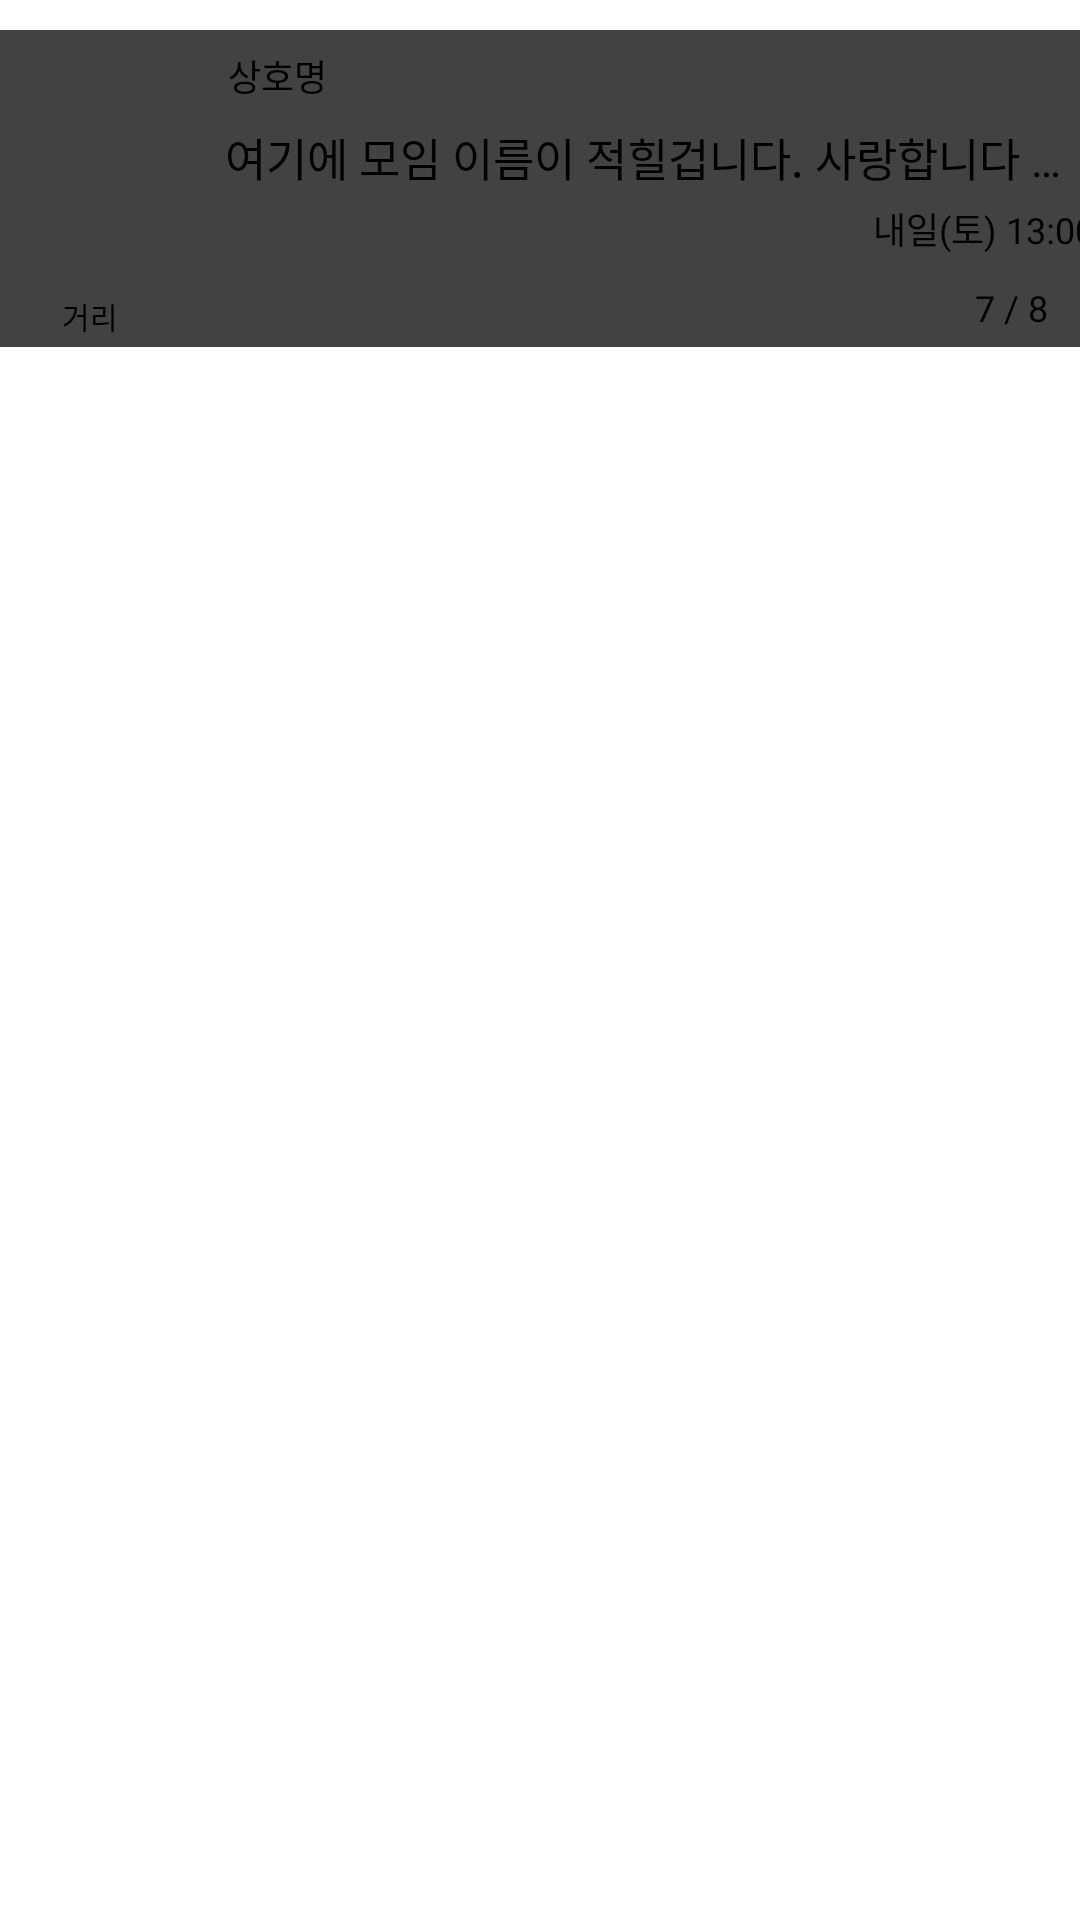

Write the Android layout XML for this screen, with the resource values it uses.
<!-- AndroidManifest.xml: application theme Theme.Mochelins -->
<!-- res/layout/meeting_row.xml -->
<?xml version="1.0" encoding="utf-8"?>
<LinearLayout xmlns:android="http://schemas.android.com/apk/res/android"
    xmlns:app="http://schemas.android.com/apk/res-auto"
    xmlns:tools="http://schemas.android.com/tools"
    android:layout_width="match_parent"
    android:layout_height="wrap_content"
    android:orientation="vertical">

    <androidx.cardview.widget.CardView
        android:id="@+id/cardView"
        android:layout_width="390dp"
        android:layout_height="wrap_content"
        android:layout_gravity="center"
        android:layout_marginTop="10dp"
        android:layout_marginBottom="10dp">

        <LinearLayout
            android:layout_width="match_parent"
            android:layout_height="match_parent"
            android:orientation="horizontal">

            <LinearLayout
                android:layout_width="wrap_content"
                android:layout_height="wrap_content"
                android:orientation="vertical">

                <ImageView
                    android:id="@+id/storePhoto"
                    android:layout_width="80dp"
                    android:layout_height="80dp"
                    android:layout_marginLeft="5dp"
                    android:layout_marginTop="5dp"
                    android:layout_marginRight="5dp"
                    app:srcCompat="@drawable/baseline_image_24"
                    android:background="@drawable/corner"
                    android:scaleType="centerCrop"/>

                <TextView
                    android:id="@+id/txtDistance"
                    android:layout_width="match_parent"
                    android:layout_height="wrap_content"
                    android:layout_marginTop="3dp"
                    android:layout_marginBottom="3dp"
                    android:gravity="center"
                    android:text="거리"
                    android:textSize="10dp"
                    tools:ignore="TextSizeCheck" />

            </LinearLayout>

            <LinearLayout
                android:layout_width="match_parent"
                android:layout_height="match_parent"
                android:orientation="vertical">

                <LinearLayout
                    android:layout_width="match_parent"
                    android:layout_height="match_parent"
                    android:layout_weight="1"
                    android:orientation="horizontal">

                    <TextView
                        android:id="@+id/txtStoreName"
                        android:layout_width="wrap_content"
                        android:layout_height="wrap_content"
                        android:layout_gravity="center"
                        android:layout_marginTop="2dp"
                        android:background="@drawable/bubble"
                        android:padding="1dp"
                        android:text="상호명"
                        android:textSize="12dp"
                        tools:ignore="TextSizeCheck" />

                </LinearLayout>

                <LinearLayout
                    android:layout_width="match_parent"
                    android:layout_height="match_parent"
                    android:layout_weight="1"
                    android:orientation="horizontal">

                    <TextView
                        android:id="@+id/txtContent"
                        android:layout_width="wrap_content"
                        android:layout_height="wrap_content"
                        android:layout_marginTop="5dp"
                        android:layout_marginRight="10dp"
                        android:layout_weight="1"
                        android:ellipsize="end"
                        android:maxLines="1"
                        android:text="여기에 모임 이름이 적힐겁니다. 사랑합니다 원준님^^"
                        android:textSize="15sp" />
                </LinearLayout>

                <LinearLayout
                    android:layout_width="match_parent"
                    android:layout_height="match_parent"
                    android:layout_weight="1"
                    android:orientation="horizontal">

                    <RelativeLayout
                        android:layout_width="match_parent"
                        android:layout_height="match_parent">

                        <TextView
                            android:id="@+id/txtMeetingDate"
                            android:layout_width="wrap_content"
                            android:layout_height="wrap_content"
                            android:layout_alignParentRight="true"
                            android:layout_centerVertical="true"
                            android:layout_marginRight="10dp"
                            android:text="내일(토) 13:00"
                            android:textSize="12sp" />
                    </RelativeLayout>

                </LinearLayout>

                <LinearLayout
                    android:layout_width="match_parent"
                    android:layout_height="match_parent"
                    android:layout_weight="1"
                    android:orientation="horizontal">

                    <de.hdodenhof.circleimageview.CircleImageView
                        android:id="@+id/imgProfile1"
                        android:layout_width="22dp"
                        android:layout_height="22dp"
                        android:layout_marginLeft="5dp"
                        android:src="@drawable/baseline_account_circle_24"
                        android:visibility="invisible" />

                    <de.hdodenhof.circleimageview.CircleImageView
                        android:id="@+id/imgProfile2"
                        android:layout_width="22dp"
                        android:layout_height="22dp"
                        android:layout_marginLeft="2dp"
                        android:src="@drawable/baseline_account_circle_24"
                        android:visibility="invisible" />

                    <de.hdodenhof.circleimageview.CircleImageView
                        android:id="@+id/imgProfile3"
                        android:layout_width="22dp"
                        android:layout_height="22dp"
                        android:layout_marginLeft="2dp"
                        android:src="@drawable/baseline_account_circle_24"
                        android:visibility="invisible" />

                    <de.hdodenhof.circleimageview.CircleImageView
                        android:id="@+id/imgProfile4"
                        android:layout_width="22dp"
                        android:layout_height="22dp"
                        android:layout_marginLeft="2dp"
                        android:src="@drawable/baseline_account_circle_24"
                        android:visibility="invisible" />

                    <de.hdodenhof.circleimageview.CircleImageView
                        android:id="@+id/imgProfile5"
                        android:layout_width="22dp"
                        android:layout_height="22dp"
                        android:layout_marginLeft="2dp"
                        android:src="@drawable/baseline_account_circle_24"
                        android:visibility="invisible" />

                    <de.hdodenhof.circleimageview.CircleImageView
                        android:id="@+id/imgProfile6"
                        android:layout_width="22dp"
                        android:layout_height="22dp"
                        android:src="@drawable/baseline_account_circle_24"
                        android:visibility="invisible" />

                    <de.hdodenhof.circleimageview.CircleImageView
                        android:id="@+id/imgProfile7"
                        android:layout_width="22dp"
                        android:layout_height="22dp"
                        android:layout_marginLeft="2dp"
                        android:src="@drawable/baseline_account_circle_24"
                        android:visibility="invisible" />

                    <ImageView
                        android:id="@+id/imageView2"
                        android:layout_width="21dp"
                        android:layout_height="21dp"
                        android:layout_marginTop="2dp"
                        android:layout_marginLeft="50dp"
                        app:srcCompat="@drawable/baseline_people_outline_24" />

                    <TextView
                        android:id="@+id/txtMeetCount"
                        android:layout_width="wrap_content"
                        android:layout_height="wrap_content"
                        android:layout_marginLeft="10dp"
                        android:layout_marginTop="5dp"
                        android:text="7 / 8"
                        android:textSize="12dp"
                        tools:ignore="TextSizeCheck" />


                </LinearLayout>

            </LinearLayout>
        </LinearLayout>

    </androidx.cardview.widget.CardView>
</LinearLayout>
<!-- resources referenced by this layout -->
<resources>

</resources>
